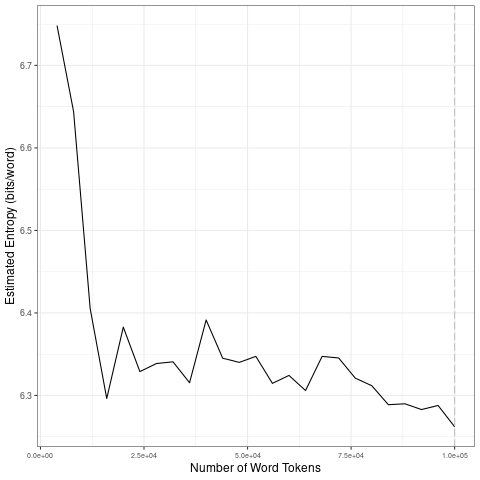

The table this chart was drawn from, first rows:
file, entropy.Corpus.Size, entropy.Entropy, sd.Corpus.Size, sd.SD
data/2021_by_fr/2021-05-09_tokens_1-gram…, 4000, 6.748, 20000, 0.1914
data/2021_by_fr/2021-05-09_tokens_1-gram…, 8000, 6.644, 40000, 0.02887
data/2021_by_fr/2021-05-09_tokens_1-gram…, 12000, 6.405, 60000, 0.01422
data/2021_by_fr/2021-05-09_tokens_1-gram…, 16000, 6.296, 80000, 0.01911
data/2021_by_fr/2021-05-09_tokens_1-gram…, 20000, 6.383, 1e+05, 0.01164
data/2021_by_fr/2021-05-09_tokens_1-gram…, 24000, 6.329, 20000, 0.1914
data/2021_by_fr/2021-05-09_tokens_1-gram…, 28000, 6.339, 40000, 0.02887
data/2021_by_fr/2021-05-09_tokens_1-gram…, 32000, 6.341, 60000, 0.01422
data/2021_by_fr/2021-05-09_tokens_1-gram…, 36000, 6.315, 80000, 0.01911
data/2021_by_fr/2021-05-09_tokens_1-gram…, 40000, 6.392, 1e+05, 0.01164
data/2021_by_fr/2021-05-09_tokens_1-gram…, 44000, 6.345, 20000, 0.1914
data/2021_by_fr/2021-05-09_tokens_1-gram…, 48000, 6.34, 40000, 0.02887
data/2021_by_fr/2021-05-09_tokens_1-gram…, 52000, 6.347, 60000, 0.01422
data/2021_by_fr/2021-05-09_tokens_1-gram…, 56000, 6.315, 80000, 0.01911
data/2021_by_fr/2021-05-09_tokens_1-gram…, 60000, 6.324, 1e+05, 0.01164
data/2021_by_fr/2021-05-09_tokens_1-gram…, 64000, 6.306, 20000, 0.1914
data/2021_by_fr/2021-05-09_tokens_1-gram…, 68000, 6.347, 40000, 0.02887
data/2021_by_fr/2021-05-09_tokens_1-gram…, 72000, 6.345, 60000, 0.01422
data/2021_by_fr/2021-05-09_tokens_1-gram…, 76000, 6.321, 80000, 0.01911
data/2021_by_fr/2021-05-09_tokens_1-gram…, 80000, 6.312, 1e+05, 0.01164
data/2021_by_fr/2021-05-09_tokens_1-gram…, 84000, 6.289, 20000, 0.1914
data/2021_by_fr/2021-05-09_tokens_1-gram…, 88000, 6.29, 40000, 0.02887
data/2021_by_fr/2021-05-09_tokens_1-gram…, 92000, 6.283, 60000, 0.01422
data/2021_by_fr/2021-05-09_tokens_1-gram…, 96000, 6.288, 80000, 0.01911
data/2021_by_fr/2021-05-09_tokens_1-gram…, 1e+05, 6.262, 1e+05, 0.01164
